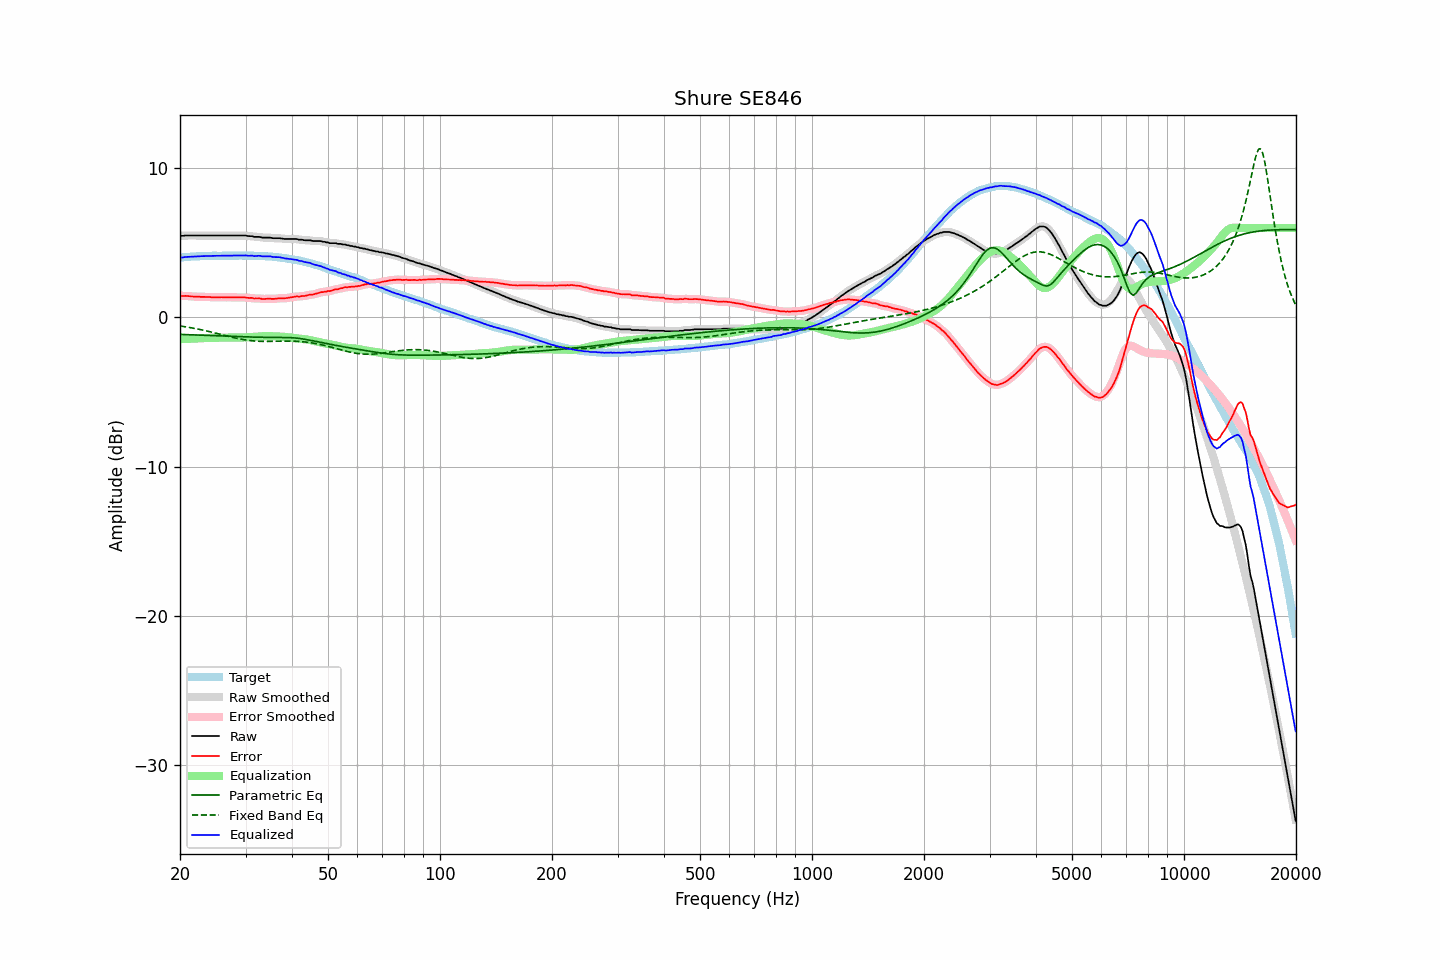

Source data for this figure (header and first rows):
frequency, raw, error, smoothed, error_smoothed, equalization, parametric_eq, fixed_band_eq, equalized_raw, equalized_smoothed, target
20.00, 5.48, 1.46, 5.48, 1.45, -1.46, -1.13, -0.57, 4.02, 4.02, 4.02
20.20, 5.48, 1.45, 5.48, 1.45, -1.45, -1.14, -0.58, 4.03, 4.03, 4.03
20.40, 5.48, 1.44, 5.49, 1.45, -1.45, -1.14, -0.60, 4.03, 4.04, 4.04
20.61, 5.50, 1.45, 5.49, 1.44, -1.44, -1.14, -0.62, 4.06, 4.05, 4.05
20.81, 5.50, 1.45, 5.50, 1.44, -1.44, -1.15, -0.63, 4.06, 4.06, 4.05
21.02, 5.50, 1.44, 5.50, 1.44, -1.43, -1.15, -0.65, 4.07, 4.07, 4.06
21.23, 5.50, 1.43, 5.50, 1.43, -1.42, -1.16, -0.67, 4.07, 4.07, 4.07
21.44, 5.50, 1.41, 5.50, 1.42, -1.42, -1.16, -0.69, 4.08, 4.08, 4.09
21.66, 5.50, 1.41, 5.50, 1.41, -1.41, -1.16, -0.71, 4.09, 4.09, 4.09
21.87, 5.50, 1.40, 5.50, 1.40, -1.40, -1.17, -0.73, 4.09, 4.09, 4.10
22.09, 5.50, 1.40, 5.50, 1.40, -1.40, -1.17, -0.75, 4.10, 4.10, 4.10
22.31, 5.50, 1.39, 5.50, 1.39, -1.39, -1.18, -0.77, 4.11, 4.11, 4.11
22.54, 5.50, 1.39, 5.50, 1.39, -1.39, -1.18, -0.80, 4.11, 4.11, 4.11
22.76, 5.50, 1.38, 5.50, 1.39, -1.39, -1.18, -0.82, 4.11, 4.11, 4.12
22.99, 5.50, 1.38, 5.50, 1.38, -1.38, -1.19, -0.84, 4.12, 4.12, 4.12
23.22, 5.50, 1.38, 5.50, 1.38, -1.38, -1.19, -0.87, 4.12, 4.12, 4.12
23.45, 5.50, 1.37, 5.50, 1.38, -1.38, -1.20, -0.89, 4.12, 4.12, 4.13
23.69, 5.50, 1.37, 5.50, 1.38, -1.37, -1.20, -0.91, 4.13, 4.13, 4.12
23.92, 5.50, 1.37, 5.50, 1.37, -1.37, -1.20, -0.94, 4.13, 4.13, 4.12
24.16, 5.50, 1.37, 5.50, 1.37, -1.37, -1.21, -0.96, 4.13, 4.13, 4.13
24.40, 5.50, 1.36, 5.50, 1.36, -1.36, -1.21, -0.99, 4.14, 4.14, 4.14
24.65, 5.50, 1.36, 5.50, 1.36, -1.36, -1.22, -1.02, 4.14, 4.14, 4.14
24.89, 5.50, 1.36, 5.50, 1.36, -1.36, -1.22, -1.04, 4.14, 4.14, 4.14
25.14, 5.50, 1.36, 5.50, 1.36, -1.36, -1.23, -1.07, 4.14, 4.14, 4.14
25.39, 5.50, 1.36, 5.50, 1.36, -1.36, -1.23, -1.10, 4.14, 4.14, 4.14
25.65, 5.50, 1.36, 5.50, 1.36, -1.36, -1.23, -1.13, 4.14, 4.14, 4.14
25.91, 5.50, 1.36, 5.50, 1.36, -1.36, -1.24, -1.15, 4.14, 4.14, 4.14
26.16, 5.50, 1.35, 5.50, 1.36, -1.36, -1.24, -1.18, 4.14, 4.14, 4.15
26.43, 5.50, 1.35, 5.50, 1.35, -1.36, -1.25, -1.21, 4.14, 4.14, 4.15
26.69, 5.50, 1.35, 5.50, 1.35, -1.36, -1.25, -1.24, 4.14, 4.14, 4.15
26.96, 5.50, 1.36, 5.50, 1.36, -1.35, -1.26, -1.26, 4.14, 4.14, 4.14
27.23, 5.50, 1.36, 5.50, 1.36, -1.35, -1.26, -1.29, 4.15, 4.15, 4.14
27.50, 5.50, 1.36, 5.50, 1.35, -1.35, -1.26, -1.31, 4.15, 4.15, 4.14
27.77, 5.50, 1.35, 5.50, 1.35, -1.35, -1.27, -1.34, 4.15, 4.15, 4.15
28.05, 5.50, 1.35, 5.50, 1.35, -1.35, -1.27, -1.37, 4.15, 4.15, 4.15
28.33, 5.50, 1.35, 5.50, 1.35, -1.35, -1.28, -1.39, 4.15, 4.15, 4.15
28.62, 5.50, 1.35, 5.50, 1.35, -1.35, -1.28, -1.41, 4.15, 4.15, 4.15
28.90, 5.50, 1.34, 5.50, 1.35, -1.35, -1.29, -1.43, 4.15, 4.15, 4.16
29.19, 5.50, 1.34, 5.50, 1.35, -1.35, -1.29, -1.46, 4.15, 4.15, 4.15
29.48, 5.50, 1.35, 5.50, 1.35, -1.34, -1.29, -1.48, 4.16, 4.16, 4.15
29.78, 5.50, 1.35, 5.50, 1.34, -1.34, -1.30, -1.49, 4.16, 4.16, 4.15
30.08, 5.50, 1.34, 5.49, 1.34, -1.33, -1.30, -1.51, 4.17, 4.16, 4.16
30.38, 5.47, 1.32, 5.48, 1.33, -1.33, -1.30, -1.53, 4.14, 4.15, 4.15
30.68, 5.46, 1.31, 5.47, 1.32, -1.32, -1.31, -1.54, 4.14, 4.15, 4.15
30.99, 5.46, 1.31, 5.45, 1.31, -1.31, -1.31, -1.55, 4.15, 4.14, 4.14
31.30, 5.46, 1.32, 5.44, 1.30, -1.30, -1.31, -1.57, 4.16, 4.14, 4.14
31.61, 5.41, 1.27, 5.43, 1.29, -1.29, -1.32, -1.58, 4.12, 4.13, 4.14
31.93, 5.41, 1.28, 5.41, 1.28, -1.28, -1.32, -1.58, 4.13, 4.13, 4.13
32.24, 5.41, 1.27, 5.41, 1.28, -1.27, -1.32, -1.59, 4.14, 4.13, 4.14
32.57, 5.41, 1.28, 5.40, 1.28, -1.27, -1.32, -1.60, 4.14, 4.14, 4.12
32.89, 5.40, 1.28, 5.39, 1.27, -1.26, -1.33, -1.60, 4.14, 4.13, 4.12
33.22, 5.36, 1.24, 5.37, 1.25, -1.26, -1.33, -1.60, 4.10, 4.11, 4.12
33.55, 5.36, 1.24, 5.36, 1.24, -1.26, -1.33, -1.61, 4.10, 4.10, 4.12
33.89, 5.36, 1.24, 5.36, 1.24, -1.25, -1.33, -1.61, 4.11, 4.10, 4.11
34.23, 5.36, 1.26, 5.36, 1.26, -1.25, -1.33, -1.61, 4.11, 4.11, 4.10
34.57, 5.36, 1.26, 5.36, 1.26, -1.25, -1.33, -1.61, 4.11, 4.11, 4.10
34.92, 5.36, 1.27, 5.35, 1.26, -1.25, -1.33, -1.60, 4.11, 4.10, 4.09
35.27, 5.34, 1.25, 5.34, 1.25, -1.26, -1.33, -1.60, 4.08, 4.08, 4.09
35.62, 5.32, 1.25, 5.33, 1.25, -1.26, -1.33, -1.60, 4.06, 4.07, 4.07
35.97, 5.32, 1.25, 5.32, 1.25, -1.27, -1.33, -1.60, 4.05, 4.05, 4.07
... 635 more rows
